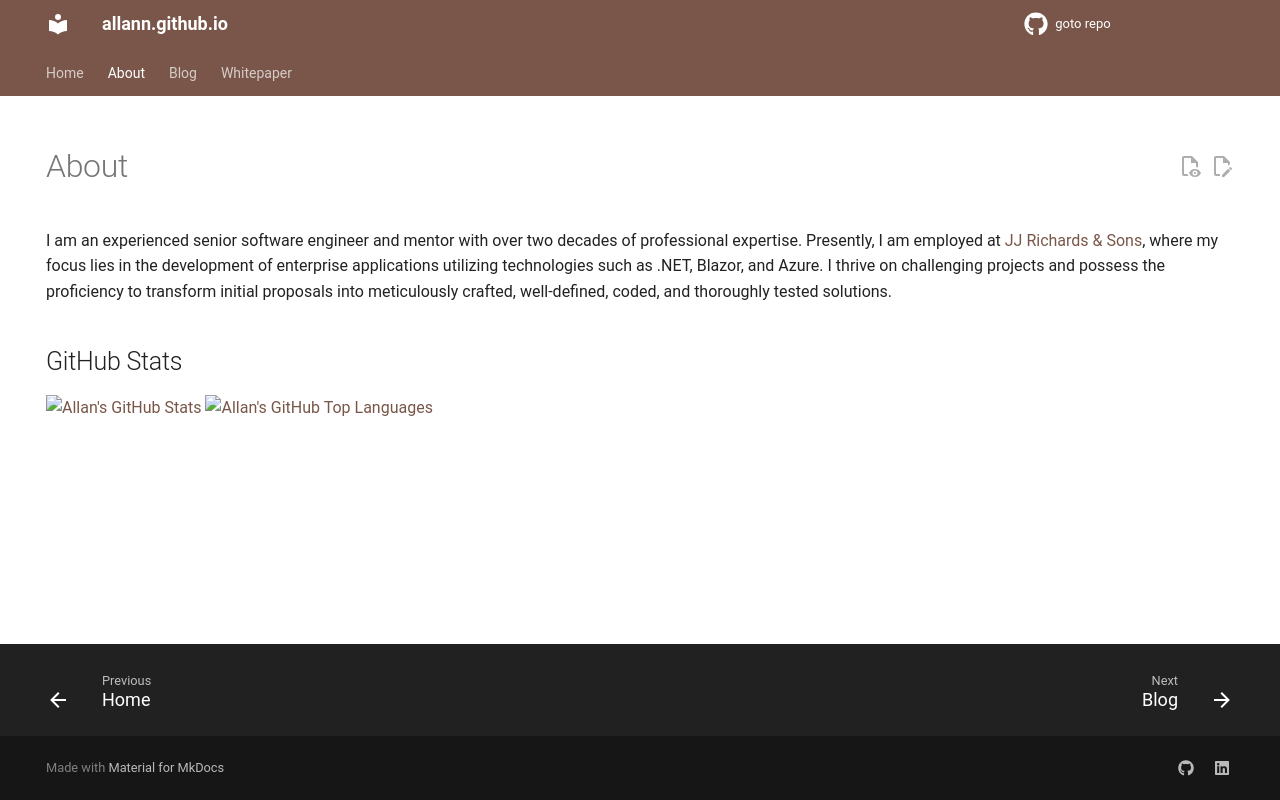

repository: Allann/allann.github.io · page: about/index.html · generator: mkdocs

---
hide: navigation,toc
---

# About

I am an experienced senior software engineer and mentor with over two decades of professional expertise. Presently, I am employed at [JJ Richards & Sons](https://www.jjrichards.com.au/jjs-waste-recycling), where my focus lies in the development of enterprise applications utilizing technologies such as .NET, Blazor, and Azure. I thrive on challenging projects and possess the proficiency to transform initial proposals into meticulously crafted, well-defined, coded, and thoroughly tested solutions.

## GitHub Stats

<a href="https://github.com/allann">
  <img height="180em" src="https://github-readme-stats.vercel.app/api?username=Allann&show_icons=true&theme=shades-of-purple&count_private=true" alt="Allan's GitHub Stats" />
  <img height="180em" src="https://github-readme-stats.vercel.app/api/top-langs/?username=Allann&theme=shades-of-purple&layout=compact" 
    alt="Allan's GitHub Top Languages" />
</a>
